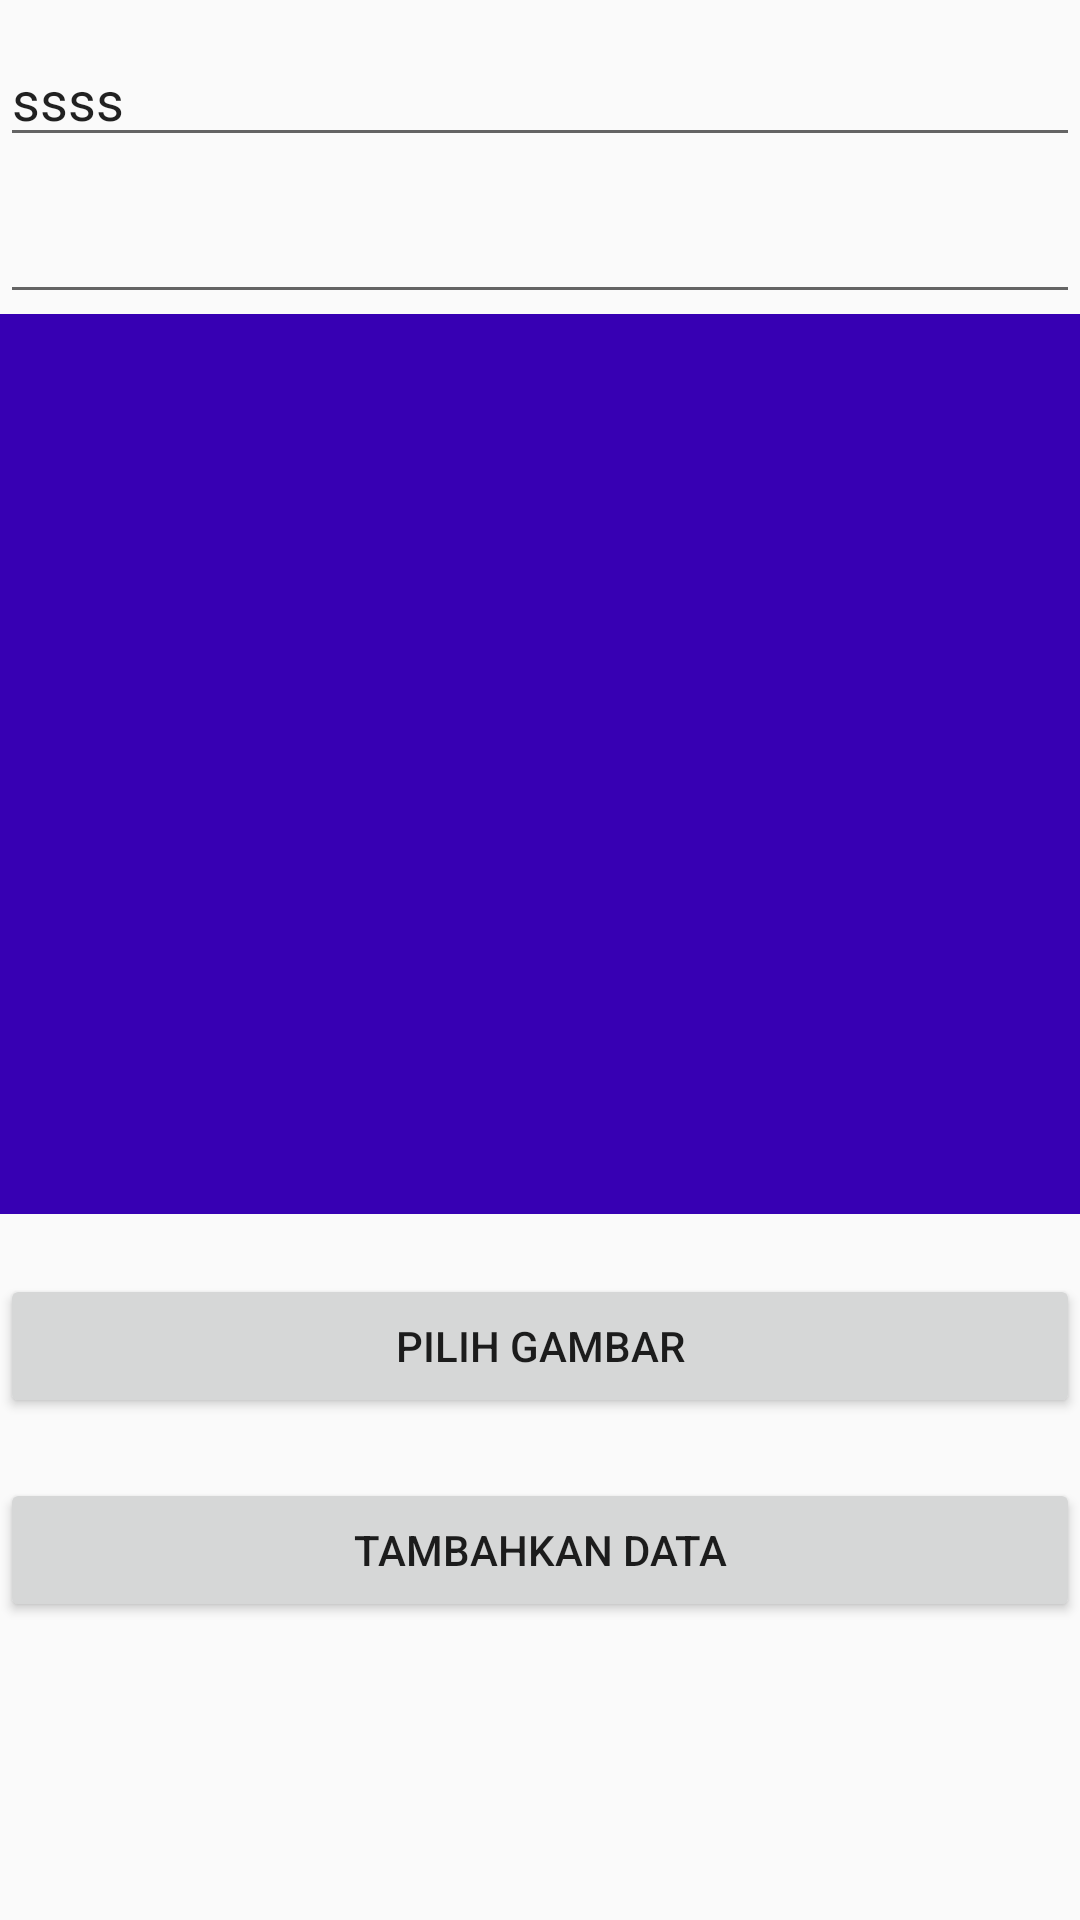

Layout XML and referenced resources for this Android screen:
<!-- AndroidManifest.xml: application theme Theme.BatikNusantara -->
<!-- res/layout/fragment_motive.xml -->
<?xml version="1.0" encoding="utf-8"?>
<LinearLayout xmlns:android="http://schemas.android.com/apk/res/android"
    xmlns:tools="http://schemas.android.com/tools"
    android:layout_width="match_parent"
    android:layout_height="match_parent"
    android:orientation="vertical"
    tools:context=".admin.MotiveFragment">

    
    <com.google.android.material.textfield.TextInputLayout
        android:layout_width="match_parent"
        android:layout_height="wrap_content">

        <com.google.android.material.textfield.TextInputEditText
            android:text="ssss"
            android:id="@+id/txTitle"
            android:layout_width="match_parent"
            android:layout_height="wrap_content"/>
    </com.google.android.material.textfield.TextInputLayout>

    
    <com.google.android.material.textfield.TextInputLayout
        android:layout_width="match_parent"
        android:layout_height="wrap_content">

        <com.google.android.material.textfield.TextInputEditText
            android:id="@+id/txDesc"
            android:layout_width="match_parent"
            android:layout_height="wrap_content"/>
    </com.google.android.material.textfield.TextInputLayout>

    <ImageView
        android:id="@+id/image_preview"
        android:layout_width="match_parent"
        android:layout_height="300dp"
        android:scaleType="centerCrop"
        android:background="@color/purple_700"
        />

    <Button
        android:id="@+id/btn_choose_image"
        android:layout_width="match_parent"
        android:layout_height="wrap_content"
        android:layout_marginTop="20dp"
        android:text="Pilih Gambar"
        />

    <Button
        android:id="@+id/btn_Upload"
        android:layout_width="match_parent"
        android:layout_height="wrap_content"
        android:layout_marginTop="20dp"
        android:text="Tambahkan Data"
        />

</LinearLayout>
<!-- resources referenced by this layout -->
<resources>
  <color name="purple_700">#FF3700B3</color>
  <style name="Theme.BatikNusantara" parent="Theme.AppCompat.Light.NoActionBar">
          
          <item name="colorPrimary">#B17242</item>
          <item name="colorPrimaryVariant">#5E2B00</item>
          <item name="colorOnPrimary">@color/white</item>
          
          <item name="colorSecondary">#F8DCAF</item>
          <item name="colorSecondaryVariant">#483611</item>
          <item name="colorOnSecondary">@color/black</item>
          
          <item name="android:statusBarColor" tools:targetApi="l">?attr/colorPrimaryVariant</item>
          
          <item name="bottomSheetDialogTheme">@style/AppBottomSheetDialogTheme</item>
      </style>
  <color name="white">#FFFFFFFF</color>
  <color name="black">#FF000000</color>
  <style name="AppBottomSheetDialogTheme" parent="Theme.Design.Light.BottomSheetDialog">
          <item name="bottomSheetStyle">@style/AppModalStyle</item>
      </style>
  <style name="AppModalStyle" parent="Widget.Design.BottomSheet.Modal">
          <item name="android:background">@drawable/top_rounded</item>
      </style>
</resources>
